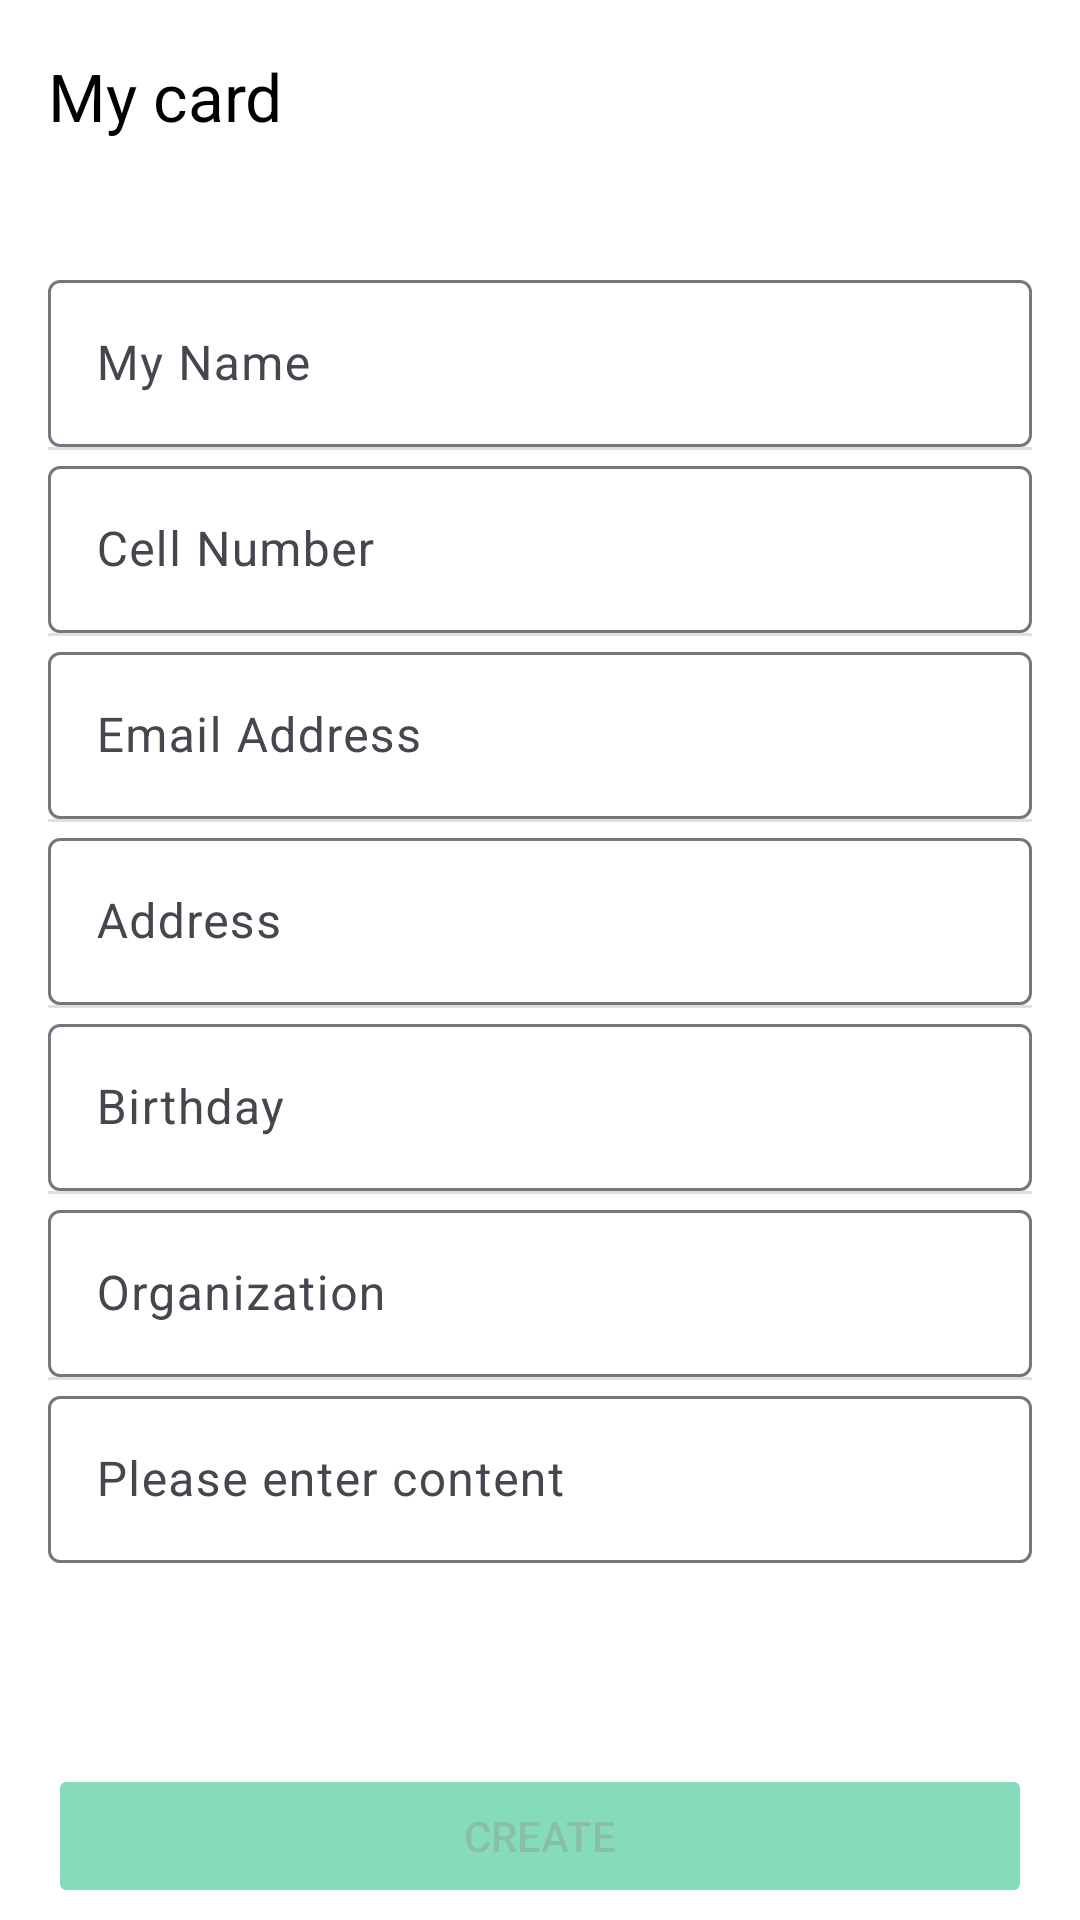

Android layout source for this screen:
<!-- AndroidManifest.xml: application theme Theme.QRCodeScanner -->
<!-- res/layout/fragment_my_card.xml -->
<?xml version="1.0" encoding="utf-8"?>
<androidx.constraintlayout.widget.ConstraintLayout xmlns:android="http://schemas.android.com/apk/res/android"
    xmlns:app="http://schemas.android.com/apk/res-auto"
    android:layout_width="match_parent"
    android:layout_height="match_parent"
    android:background="@color/white">

    
    <androidx.appcompat.widget.Toolbar
        android:id="@+id/toolbar"
        android:layout_width="0dp"
        android:layout_height="?attr/actionBarSize"
        android:background="@color/white"
        android:theme="@style/ThemeOverlay.AppCompat.ActionBar"
        app:layout_constraintTop_toTopOf="parent"
        app:layout_constraintStart_toStartOf="parent"
        app:layout_constraintEnd_toEndOf="parent"
        app:title="My card"
        app:titleTextColor="@android:color/black"
        app:navigationIcon="@drawable/ic_back" />

    

    
    <ScrollView
        android:id="@+id/scrollView"
        android:layout_width="0dp"
        android:layout_height="0dp"
        android:padding="16dp"
        app:layout_constraintBottom_toTopOf="@+id/btnCreate"
        app:layout_constraintEnd_toEndOf="parent"
        app:layout_constraintHorizontal_bias="0.0"
        app:layout_constraintStart_toStartOf="parent"
        app:layout_constraintTop_toBottomOf="@id/toolbar"
        app:layout_constraintVertical_bias="0.0">

        <LinearLayout
            android:layout_width="match_parent"
            android:layout_height="wrap_content"
            android:divider="?android:attr/dividerVertical"
            android:orientation="vertical"
            android:paddingTop="8dp"
            android:paddingBottom="8dp"
            android:showDividers="middle">

            <com.google.android.material.textfield.TextInputLayout
                android:layout_width="match_parent"
                android:layout_height="wrap_content"
                android:hint="@string/my_name">

                <com.google.android.material.textfield.TextInputEditText
                    android:id="@+id/etMyName"
                    android:layout_width="match_parent"
                    android:layout_height="wrap_content"
                    android:inputType="text" />
            </com.google.android.material.textfield.TextInputLayout>

            <com.google.android.material.textfield.TextInputLayout
                android:layout_width="match_parent"
                android:layout_height="wrap_content"
                android:hint="@string/cell_number">

                <com.google.android.material.textfield.TextInputEditText
                    android:id="@+id/etMyPhone"
                    android:layout_width="match_parent"
                    android:layout_height="wrap_content"
                    android:inputType="phone" />
            </com.google.android.material.textfield.TextInputLayout>

            <com.google.android.material.textfield.TextInputLayout
                android:layout_width="match_parent"
                android:layout_height="wrap_content"
                android:hint="@string/email_address_card">

                <com.google.android.material.textfield.TextInputEditText
                    android:id="@+id/etMyEmail"
                    android:layout_width="match_parent"
                    android:layout_height="wrap_content"
                    android:inputType="textEmailAddress" />
            </com.google.android.material.textfield.TextInputLayout>

            <com.google.android.material.textfield.TextInputLayout
                android:layout_width="match_parent"
                android:layout_height="wrap_content"
                android:hint="@string/address">

                <com.google.android.material.textfield.TextInputEditText
                    android:id="@+id/etMyAddress"
                    android:layout_width="match_parent"
                    android:layout_height="wrap_content"
                    android:inputType="text" />
            </com.google.android.material.textfield.TextInputLayout>

            <com.google.android.material.textfield.TextInputLayout
                android:layout_width="match_parent"
                android:layout_height="wrap_content"
                android:hint="@string/birthday">

                <com.google.android.material.textfield.TextInputEditText
                    android:id="@+id/etMyBirthday"
                    android:layout_width="match_parent"
                    android:layout_height="wrap_content"
                    android:inputType="date" />
            </com.google.android.material.textfield.TextInputLayout>

            <com.google.android.material.textfield.TextInputLayout
                android:layout_width="match_parent"
                android:layout_height="wrap_content"
                android:hint="@string/organization">

                <com.google.android.material.textfield.TextInputEditText
                    android:id="@+id/etMyOrg"
                    android:layout_width="match_parent"
                    android:layout_height="wrap_content"
                    android:inputType="textWebEditText" />
            </com.google.android.material.textfield.TextInputLayout>

            <com.google.android.material.textfield.TextInputLayout
                android:layout_width="match_parent"
                android:layout_height="wrap_content"
                android:hint="@string/please_enter_content_card">

                <com.google.android.material.textfield.TextInputEditText
                    android:id="@+id/etMyNote"
                    android:layout_width="match_parent"
                    android:layout_height="wrap_content"
                    android:inputType="text" />
            </com.google.android.material.textfield.TextInputLayout>

        </LinearLayout>
    </ScrollView>

    <Button
        android:id="@+id/btnCreate"
        android:layout_width="0dp"
        android:layout_height="48dp"
        android:layout_marginStart="16dp"
        android:layout_marginEnd="16dp"
        android:layout_marginBottom="4dp"
        android:alpha="0.5"
        android:backgroundTint="@color/green_200"
        android:enabled="false"
        android:text="CREATE"
        app:layout_constraintBottom_toBottomOf="parent"
        app:layout_constraintEnd_toEndOf="parent"
        app:layout_constraintHorizontal_bias="0.0"
        app:layout_constraintStart_toStartOf="parent" />

</androidx.constraintlayout.widget.ConstraintLayout>
<!-- resources referenced by this layout -->
<resources>
  <color name="green_200">#0DBA76</color>
  <color name="white">#FFFFFFFF</color>
  <string name="address">Address</string>
  <string name="birthday">Birthday</string>
  <string name="cell_number">Cell Number</string>
  <string name="email_address_card">Email Address</string>
  <string name="my_name">My Name</string>
  <string name="organization">Organization</string>
  <string name="please_enter_content_card">Please enter content</string>
  <style name="Theme.QRCodeScanner" parent="Base.Theme.QRCodeScanner" />
  <style name="Base.Theme.QRCodeScanner" parent="Theme.Material3.DayNight.NoActionBar">
          
          
  
          
          <item name="colorPrimary">@color/gray</item>
          <item name="colorPrimaryVariant">@color/gray</item>
          <item name="colorOnPrimary">@color/white</item>
          
          <item name="colorSecondary">@color/green_200</item>
          <item name="colorSecondaryVariant">@color/button_color</item>
          <item name="colorOnSecondary">@color/black</item>
          
          <item name="android:statusBarColor">?attr/colorPrimaryVariant</item>
          
  
      </style>
  <color name="gray">#B1B1B1</color>
  <color name="button_color">#C7CCCC</color>
  <color name="black">#FF000000</color>
</resources>
